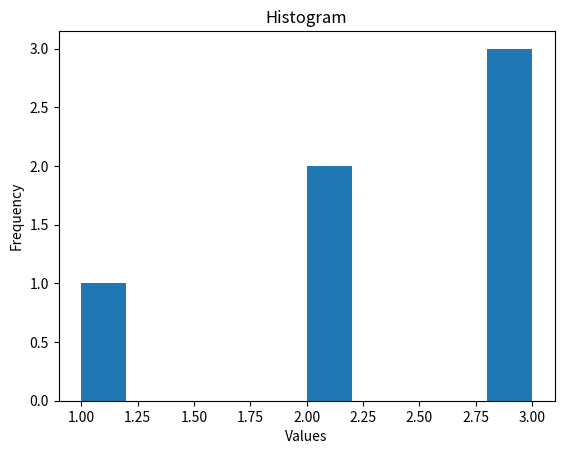

Write Python code to recreate this figure.
import matplotlib.pyplot as plt
plt.hist([1, 2, 2, 3, 3, 3])
plt.title("Histogram")
plt.xlabel("Values")
plt.ylabel("Frequency")
plt.show()
